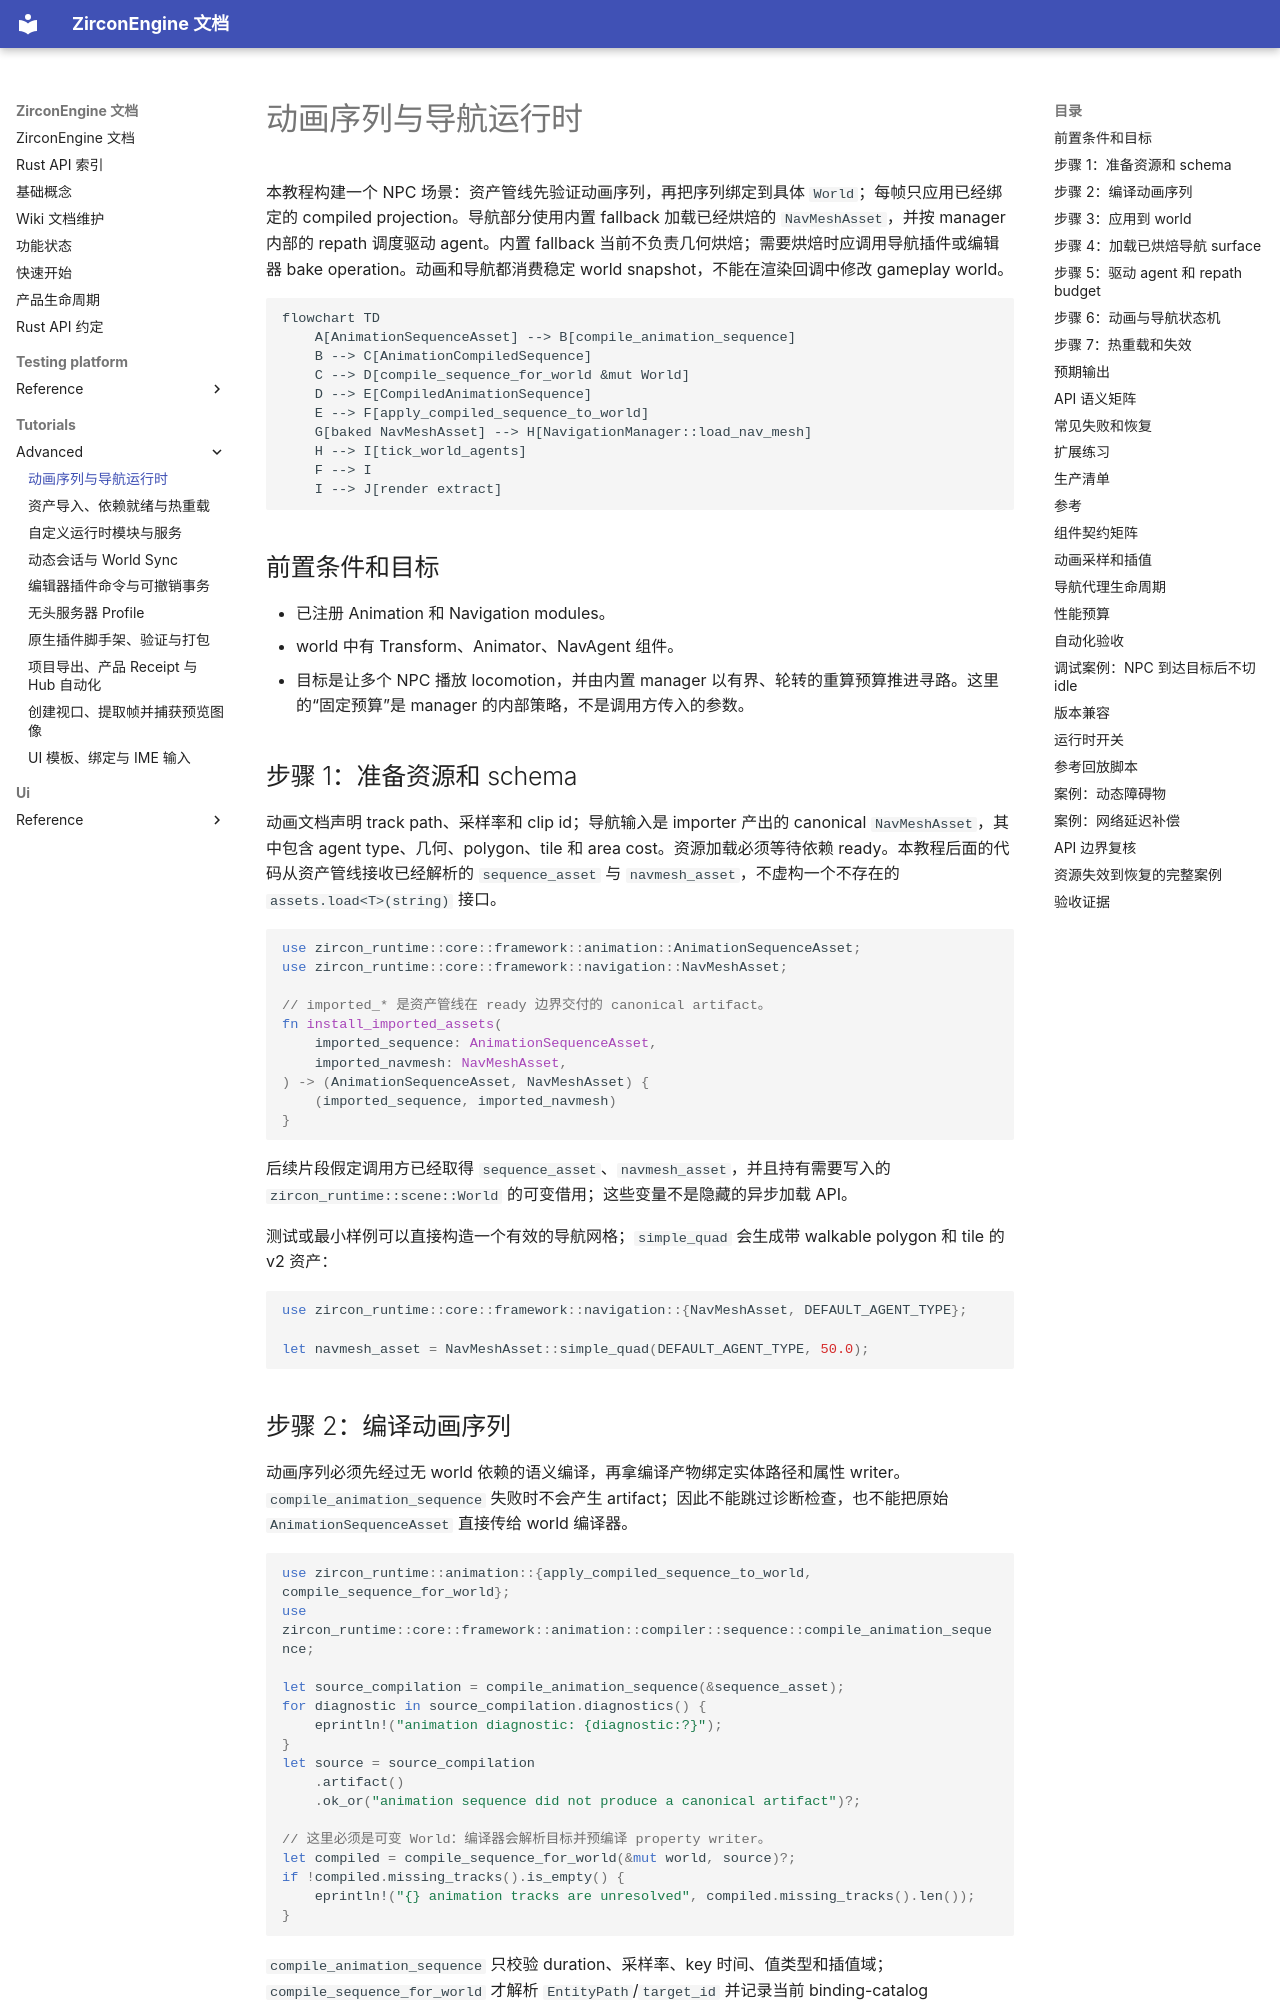

repository: He-Jiahui/ZirconEngine · page: tutorials/advanced/animation-navigation-runtime/index.html · generator: mkdocs

---
related_code:
  - zircon_runtime/src/animation/sequence/compiled.rs
  - zircon_runtime/src/animation/manager/mod.rs
  - zircon_runtime/src/navigation/runtime.rs
  - zircon_runtime/src/navigation/repath_budget.rs
implementation_files:
  - zircon_runtime/src/animation/sequence/compiled.rs
  - zircon_runtime/src/animation/manager/mod.rs
  - zircon_runtime/src/navigation/runtime.rs
plan_sources:
  - user: 2026-09-09 扩充 ZirconEngine 公开接口教程、机制案例与最佳实践
tests:
  - zircon_runtime/src/animation/sequence/tests/cases.rs
  - zircon_runtime/src/navigation/runtime/tests/cases.rs
doc_type: workflow-detail
---

# 动画序列与导航运行时

本教程构建一个 NPC 场景：资产管线先验证动画序列，再把序列绑定到具体 `World`；每帧只应用已经绑定的 compiled projection。导航部分使用内置 fallback 加载已经烘焙的 `NavMeshAsset`，并按 manager 内部的 repath 调度驱动 agent。内置 fallback 当前不负责几何烘焙；需要烘焙时应调用导航插件或编辑器 bake operation。动画和导航都消费稳定 world snapshot，不能在渲染回调中修改 gameplay world。

```mermaid
flowchart TD
    A[AnimationSequenceAsset] --> B[compile_animation_sequence]
    B --> C[AnimationCompiledSequence]
    C --> D[compile_sequence_for_world &mut World]
    D --> E[CompiledAnimationSequence]
    E --> F[apply_compiled_sequence_to_world]
    G[baked NavMeshAsset] --> H[NavigationManager::load_nav_mesh]
    H --> I[tick_world_agents]
    F --> I
    I --> J[render extract]
```

## 前置条件和目标

- 已注册 Animation 和 Navigation modules。
- world 中有 Transform、Animator、NavAgent 组件。
- 目标是让多个 NPC 播放 locomotion，并由内置 manager 以有界、轮转的重算预算推进寻路。这里的“固定预算”是 manager 的内部策略，不是调用方传入的参数。

## 步骤 1：准备资源和 schema

动画文档声明 track path、采样率和 clip id；导航输入是 importer 产出的 canonical `NavMeshAsset`，其中包含 agent type、几何、polygon、tile 和 area cost。资源加载必须等待依赖 ready。本教程后面的代码从资产管线接收已经解析的 `sequence_asset` 与 `navmesh_asset`，不虚构一个不存在的 `assets.load<T>(string)` 接口。

```rust
use zircon_runtime::core::framework::animation::AnimationSequenceAsset;
use zircon_runtime::core::framework::navigation::NavMeshAsset;

// imported_* 是资产管线在 ready 边界交付的 canonical artifact。
fn install_imported_assets(
    imported_sequence: AnimationSequenceAsset,
    imported_navmesh: NavMeshAsset,
) -> (AnimationSequenceAsset, NavMeshAsset) {
    (imported_sequence, imported_navmesh)
}
```

后续片段假定调用方已经取得 `sequence_asset`、`navmesh_asset`，并且持有需要写入的 `zircon_runtime::scene::World` 的可变借用；这些变量不是隐藏的异步加载 API。

测试或最小样例可以直接构造一个有效的导航网格；`simple_quad` 会生成带 walkable polygon 和 tile 的 v2 资产：

```rust
use zircon_runtime::core::framework::navigation::{NavMeshAsset, DEFAULT_AGENT_TYPE};

let navmesh_asset = NavMeshAsset::simple_quad(DEFAULT_AGENT_TYPE, 50.0);
```
